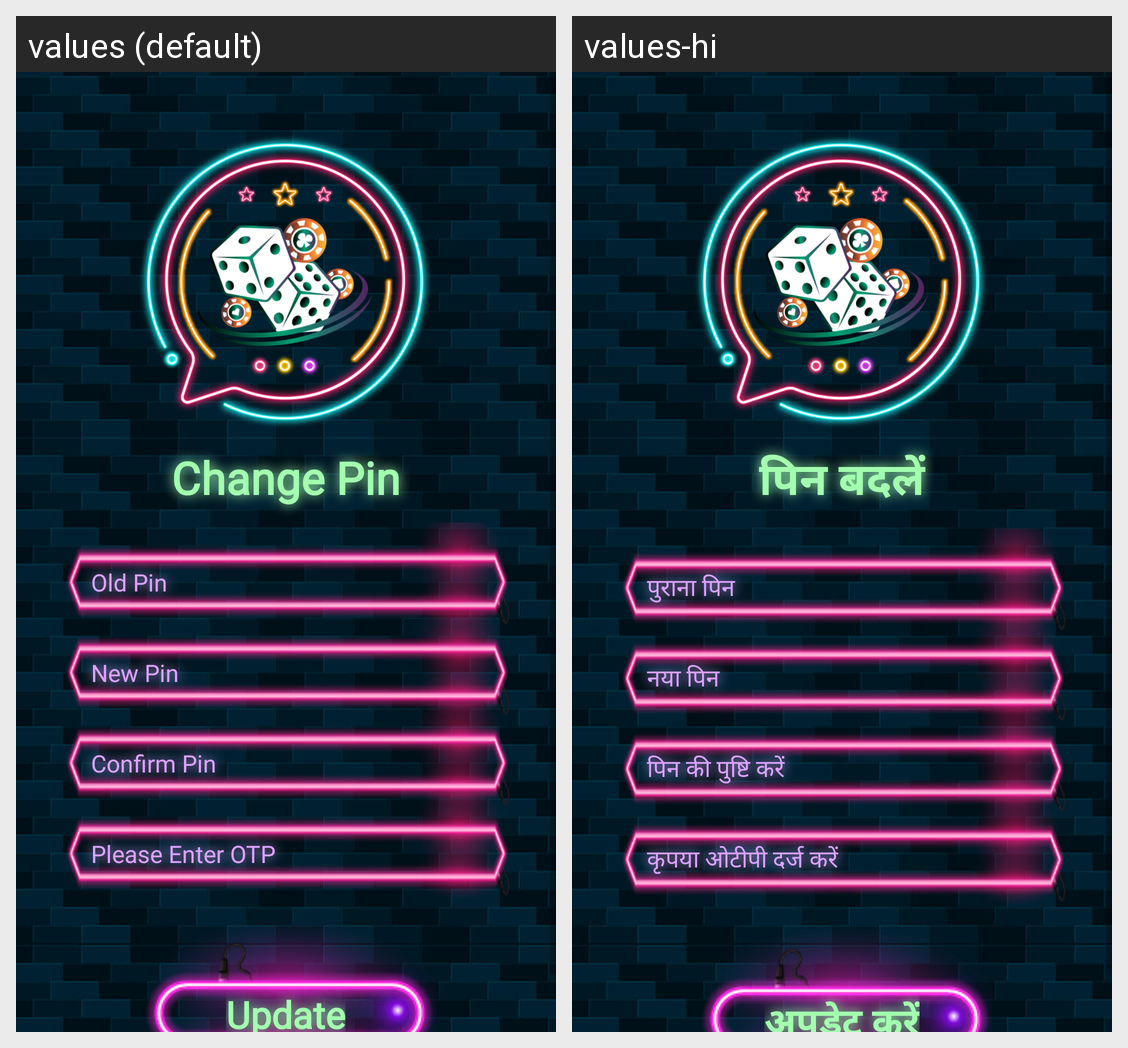

The same Android screen rendered under two of its app's locales, left to right. List the strings drawn on it with the default value and each locale's translation.
Android screen res/layout/activity_change_pin.xml rendered under 2 locales, left to right: values (default), values-hi. Device: Nexus 5 (rendered at 1080×1920; each locale shown at half size, 540×960, under a caption strip naming it); theme Theme.AppCompat.Light.NoActionBar.
Strings drawn on this screen, with the default value and each locale's value (text and hints the layout hard-codes, and strings that could not be matched under every locale, appear in the picture but are not listed):

change_pin
  values: Change Pin
  values-hi: पिन बदलें

old_pin
  values: Old Pin
  values-hi: पुराना पिन

new_pin
  values: New Pin
  values-hi: नया पिन

confirm_pin
  values: Confirm Pin
  values-hi: पिन की पुष्टि करें

pls_enter_otp
  values: Please Enter OTP
  values-hi: कृपया ओटीपी दर्ज करें

update
  values: Update
  values-hi: अपडेट करें
